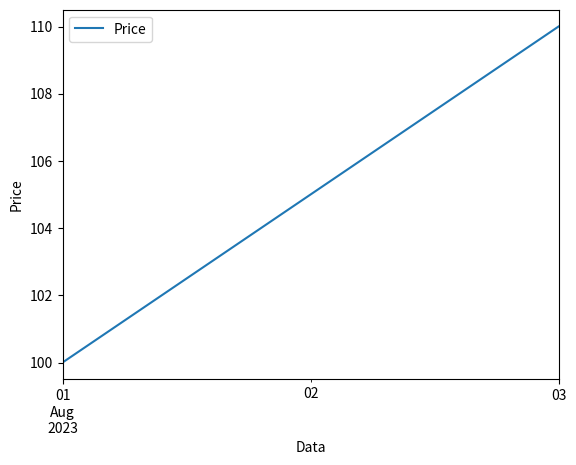

The matplotlib source for this figure:

import pandas as pd
import  matplotlib.pyplot as plt


data ={'Date': ['2023-08-01','2023-08-02','2023-08-03'],
       'Price':[100,105,110]}

df = pd.DataFrame(data)

df['Date'] = pd.to_datetime(df['Date'])

df.plot(x = 'Date', y = 'Price', kind = 'line')

plt.xlabel('Data')
plt.ylabel('Price')
plt.show()